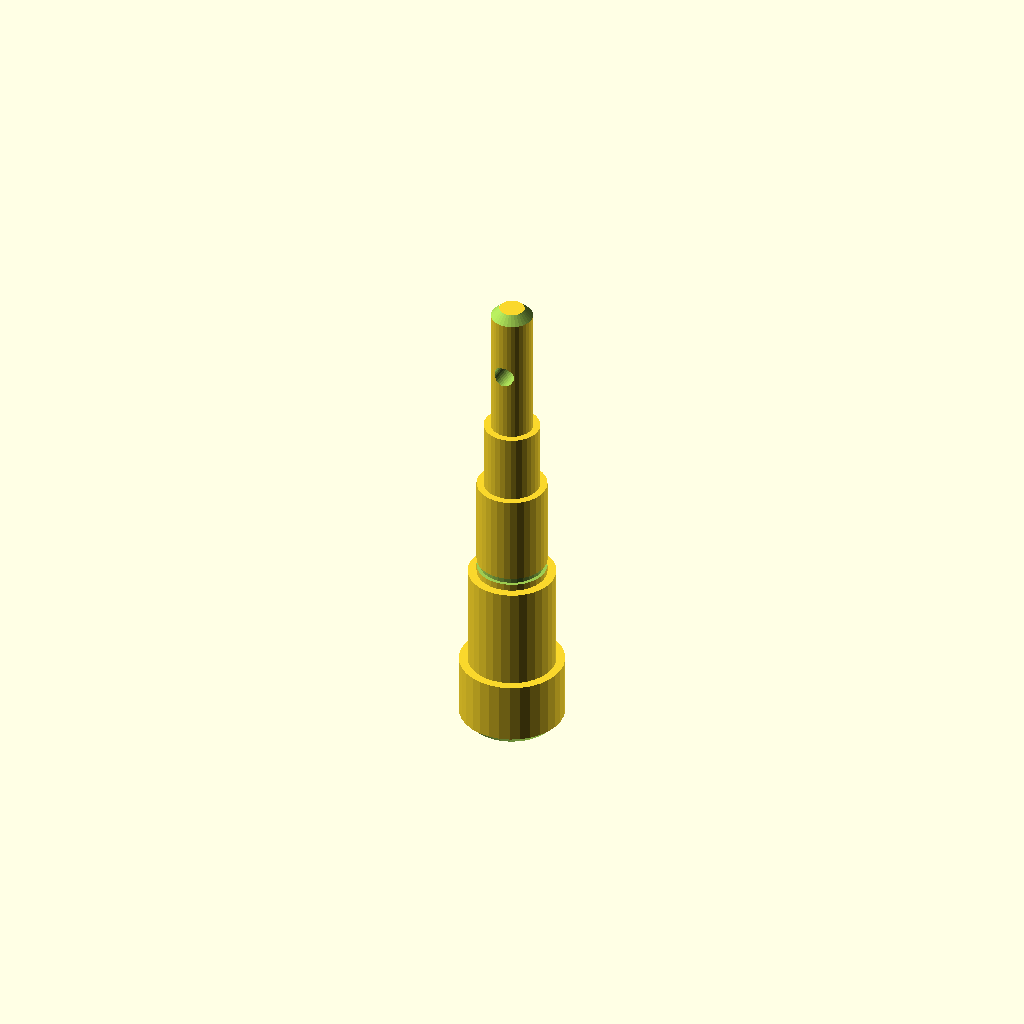
Cell 1: the model at its default parameters.
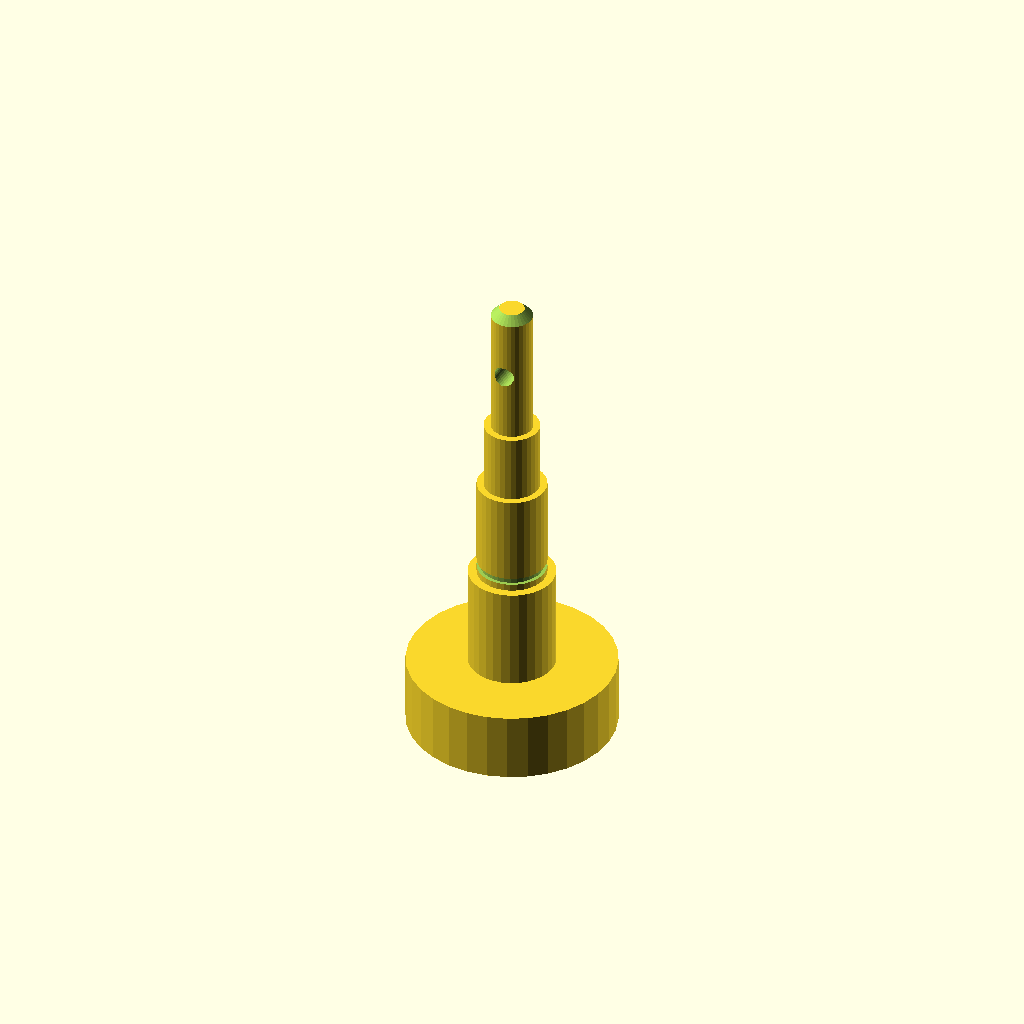
Cell 2: d1 = 60 (everything else at default).
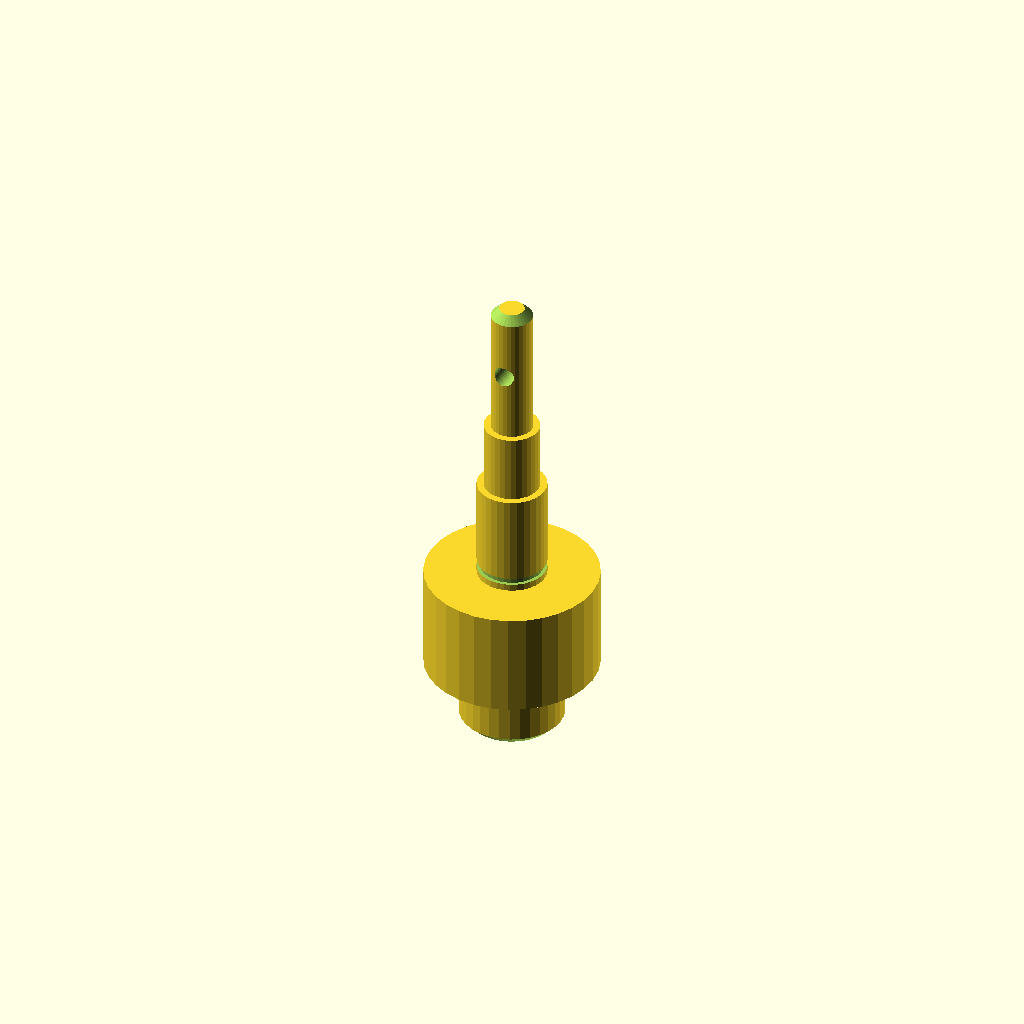
Cell 3 — d2 set to 50, the other parameters unchanged.
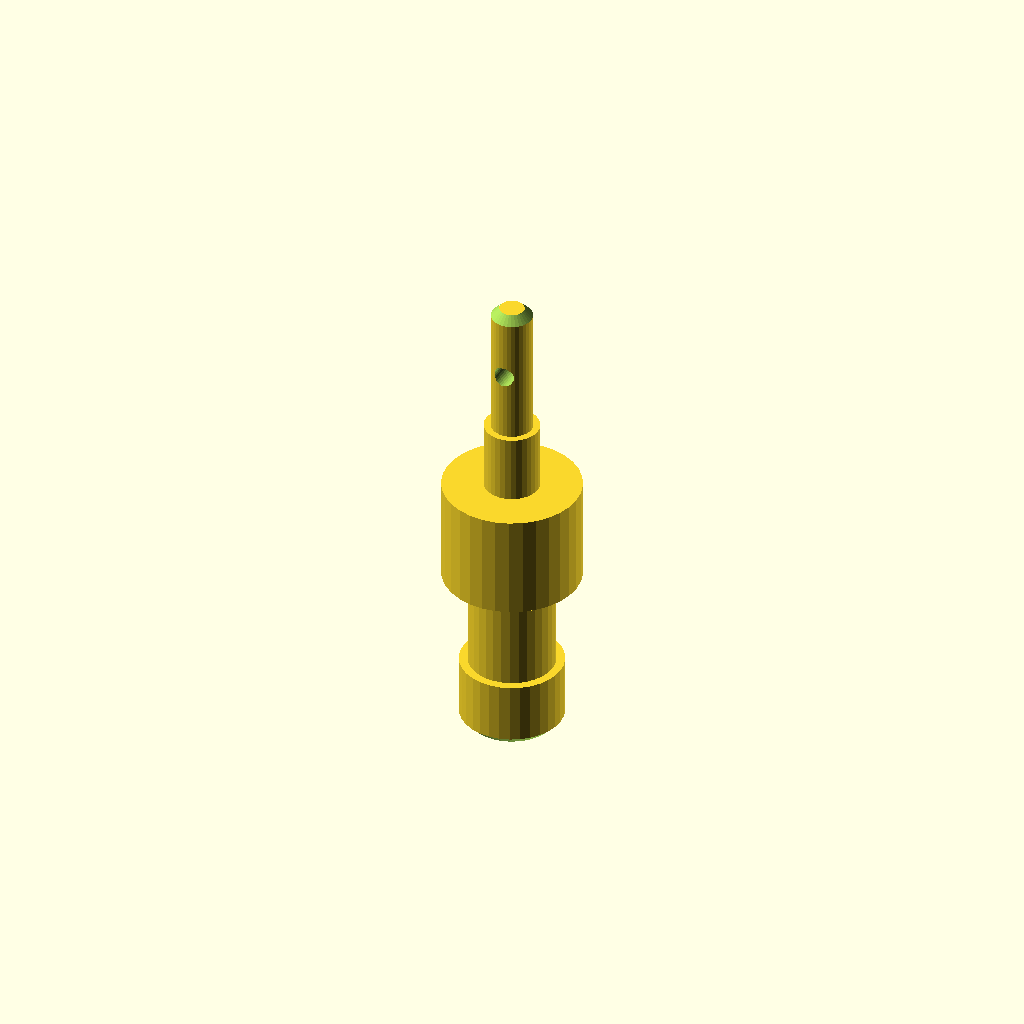
Cell 4: the same model with d3 = 40.
One fixed orthographic camera (rotation 55°, 0°, 25°; colour scheme Cornfield) for every cell.
The OpenSCAD source (optional_data/data/gen2/shafts/part_0077.scad):
$fn = 32;

// ----------------------------------------------------------------------
// Stepped shaft: diameters 30, 25, 20, 16, 12 mm, 140 mm long
// ----------------------------------------------------------------------

// --- parameters (mm) ---
d1 = 30;                  // step 1 diameter
len1 = 20;                // step 1 length
d2 = 25;                  // step 2 diameter
len2 = 30;                // step 2 length
d3 = 20;                  // step 3 diameter
len3 = 30;                // step 3 length
d4 = 16;                  // step 4 diameter
len4 = 20;                // step 4 length
d5 = 12;                  // step 5 diameter
len5 = 40;                // step 5 length
total = 140;              // overall length
chamfer = 2.4;            // end chamfer
groove_r = 10;            // groove radius
groove_z = 52;            // groove position from the end
groove_w = 2;             // groove width
groove_d = 1;             // groove depth
cross_d = 6;              // cross pin hole
cross_z = 120;            // cross hole position

difference() {
  /* turned body: stacked cylinders, every step sunk into the bigger one */
  union() {
    cylinder(h = len1, d = d1);
    translate([0, 0, 19.6]) cylinder(h = 30.4, d = d2);
    translate([0, 0, 49.6]) cylinder(h = 30.4, d = d3);
    translate([0, 0, 79.6]) cylinder(h = 20.4, d = d4);
    translate([0, 0, 99.6]) cylinder(h = 40.4, d = d5);
  }
  /* bottom chamfer ring cut */
  rotate_extrude() translate([12.6, -2.5]) polygon([[0, 0], [4.9, 0], [4.9, 7.4], [0, 2.5]]);
  /* top chamfer ring cut */
  rotate_extrude() translate([3.6, 140]) polygon([[0, 0], [4.9, -4.9], [4.9, 2.5], [0, 2.5]]);
  /* circlip groove just behind the shoulder */
  rotate_extrude() translate([groove_r - groove_d, groove_z]) square([groove_d + 2.5, groove_w]);
  /* cross pin hole through the small step */
  translate([0, 0, cross_z]) rotate([90, 0, 0]) cylinder(h = d5 + 5, d = cross_d, center = true);
}
Customizer parameters (derived from the source; name, type, default, range or options):
d1: number, default 30
len1: number, default 20
d2: number, default 25
len2: number, default 30
d3: number, default 20
len3: number, default 30
d4: number, default 16
len4: number, default 20
d5: number, default 12
len5: number, default 40
total: number, default 140
chamfer: number, default 2.4
groove_r: number, default 10
groove_z: number, default 52
groove_w: number, default 2
groove_d: number, default 1
cross_d: number, default 6
cross_z: number, default 120
